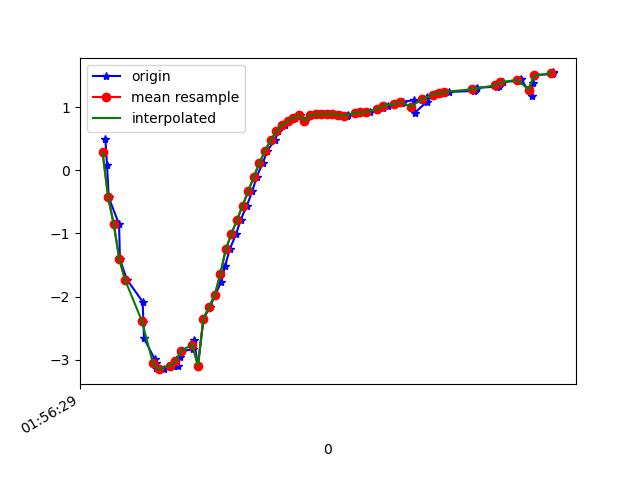

The file beside this chart, header and first rows:
1617760589130, 456225750478128, 0.49212906, -9.29551, 3.064523
1617760589136, 456225769708898, 0.07796, -9.227, 3.301
1617760589142, 456225788939668, -0.4296, -9.238, 3.243
1617760589179, 456225808170438, -0.8569, -9.184, 3.31
1617760589182, 456225827401208, -1.412, -9.159, 3.189
1617760589207, 456225846631978, -1.732, -9.112, 3.163
1617760589263, 456225865862748, -2.082, -8.924, 3.473
1617760589266, 456225885093518, -2.411, -8.711, 3.788
1617760589268, 456225904324288, -2.664, -8.383, 4.321
1617760589306, 456225923555058, -2.99, -8.101, 4.633
1617760589309, 456225942785828, -3.052, -7.941, 4.865
1617760589312, 456225962016598, -3.134, -7.844, 4.97
1617760589338, 456225981247368, -3.15, -7.82, 4.997
1617760589371, 456226000478138, -3.095, -7.673, 5.252
1617760589389, 456226019708908, -3.104, -7.433, 5.582
1617760589397, 456226038939678, -2.954, -7.216, 5.937
1617760589405, 456226058170448, -2.861, -6.916, 6.326
1617760589443, 456226077401218, -2.838, -6.713, 6.552
1617760589445, 456226096631988, -2.683, -6.595, 6.734
1617760589461, 456226115862758, -3.093, -6.399, 6.747
1617760589480, 456226135093528, -2.353, -6.112, 7.29
1617760589504, 456226154324298, -2.165, -5.777, 7.615
1617760589521, 456226173555068, -1.983, -5.457, 7.895
1617760589543, 456226192785838, -1.77, -5.225, 8.1
1617760589557, 456226212016608, -1.522, -5.102, 8.227
1617760589574, 456226231247378, -1.251, -5.045, 8.308
1617760589597, 456226250478148, -1.005, -4.994, 8.372
1617760589613, 456226269708918, -0.7827, -4.909, 8.446
1617760589635, 456226288939688, -0.5597, -4.806, 8.522
1617760589655, 456226308170458, -0.3281, -4.699, 8.594
1617760589670, 456226327401228, -0.1011, -4.596, 8.655
1617760589692, 456226346631998, 0.1157, -4.588, 8.659
1617760589708, 456226365862768, 0.3104, -4.78, 8.549
1617760589735, 456226385093538, 0.4754, -5.104, 8.352
1617760589747, 456226404324308, 0.6135, -5.427, 8.137
1617760589770, 456226423555078, 0.7122, -5.666, 7.964
1617760589784, 456226442785848, 0.7769, -5.82, 7.846
1617760589806, 456226462016618, 0.828, -5.971, 7.727
1617760589825, 456226481247388, 0.8719, -6.162, 7.571
1617760589842, 456226500478158, 0.7849, -5.313, 8.198
1617760589871, 456226519708928, 0.8683, -5.846, 7.818
1617760589891, 456226538939698, 0.8845, -6.269, 7.48
1617760589911, 456226558170468, 0.8825, -6.293, 7.46
1617760589931, 456226577401238, 0.8907, -6.291, 7.461
1617760589941, 456226596632008, 0.8919, -6.322, 7.434
1617760589972, 456226615862778, 0.8752, -6.323, 7.436
1617760589992, 456226635093548, 0.8605, -6.28, 7.474
1617760589995, 456226654324318, 0.8691, -6.249, 7.499
1617760590025, 456226673555088, 0.9029, -6.229, 7.512
1617760590040, 456226692785858, 0.9191, -6.172, 7.556
1617760590061, 456226712016628, 0.9186, -6.043, 7.66
1617760590075, 456226731247398, 0.925, -5.874, 7.79
1617760590101, 456226750478168, 0.9522, -5.73, 7.893
1617760590119, 456226769708938, 0.9888, -5.648, 7.948
1617760590139, 456226788939708, 1.02, -5.613, 7.968
1617760590165, 456226808170478, 1.042, -5.585, 7.985
1617760590190, 456226827401248, 1.062, -5.555, 8.003
1617760590192, 456226846632018, 1.085, -5.554, 8.001
1617760590231, 456226865862788, 1.107, -5.604, 7.963
1617760590234, 456226885093558, 0.9096, -4.928, 8.422
1617760590277, 456226904324328, 1.081, -5.488, 8.047
... 25 more rows
